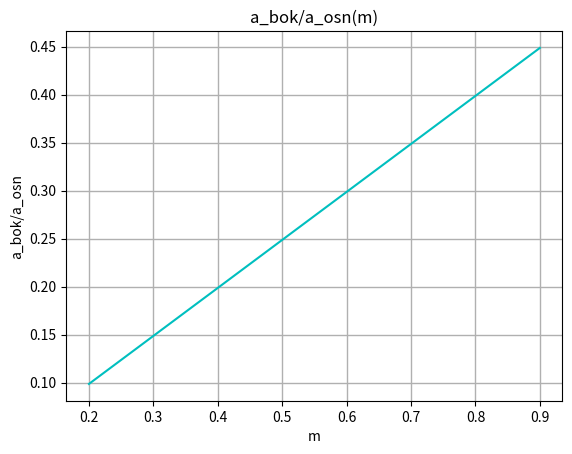

Recreate this plot in Python.
import numpy as np
import matplotlib.pyplot as plt

m = [0.2, 0.3, 0.4, 0.5, 0.6, 0.7, 0.8, 0.9]
a_osn = [585]*8
a_bok = [57.5, 87.8, 115.4, 145.5, 174, 204.5, 233.4, 262.2]

fig3, ax3 = plt.subplots()
t3 = np.polyfit(m, np.array(a_bok)/np.array(a_osn), 1)
f3 = np.poly1d(t3)

plt.plot(m, np.polyval(np.polyfit(m, np.array(a_bok)/np.array(a_osn), 1), m), color='c')
plt.title('a_bok/a_osn(m)')
plt.xlabel('m')
plt.ylabel('a_bok/a_osn')
plt.grid(linewidth = 1)
plt.savefig('3.png')

plt.show()
